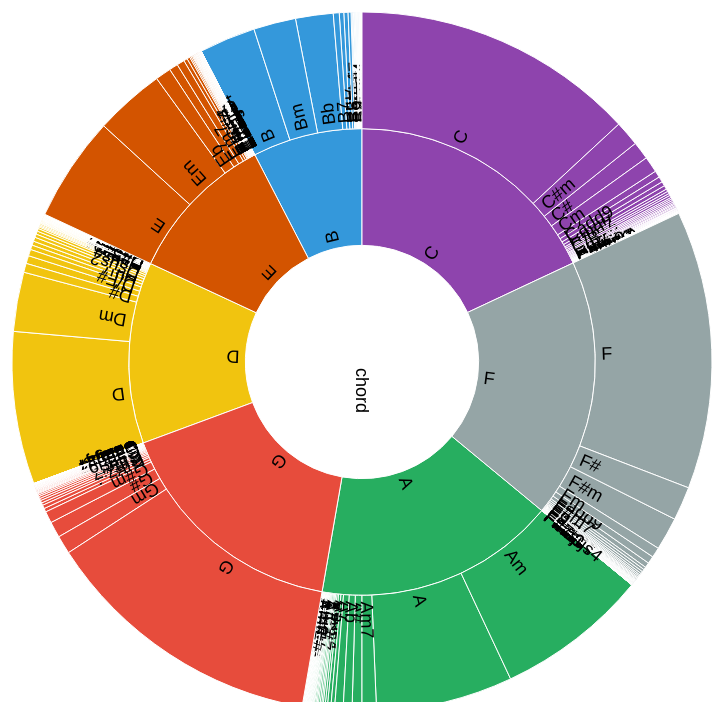
D3 v3 page, settled after 360 driven frames (6 s of simulated time); the page loaded 1 data file(s).



function colores_google(n) {
  var colores_g = ["#3366cc", "#dc3912", "#ff9900", "#109618", "#990099", "#0099c6", "#dd4477", "#66aa00", "#b82e2e", "#316395", "#994499", "#22aa99", "#aaaa11", "#6633cc", "#e67300", "#8b0707", "#651067", "#329262", "#5574a6", "#3b3eac"];
  return colores_g[n % colores_g.length];
}

var width = 960,
    height = 700,
    radius = Math.min(width, height) / 2;

var x = d3.scale.linear()
    .range([0, 2 * Math.PI]);

var y = d3.scale.linear()
    .range([0, radius]);

var color = d3.scale.ordinal().domain(["chord","A", "B", "C", "D", "E", "F", "G"]).range(["white","#27ae60", "#3498db", "#8e44ad", "#f1c40f", "#d35400", "#95a5a6", "#e74c3c"]);

var svg = d3.select("body").append("svg")
    .attr("width", width)
    .attr("height", height)
  .append("g")
    .attr("transform", "translate(" + width / 2 + "," + (height / 2 + 10) + ")");

var partition = d3.layout.partition()
    .value(function(d) { return d.size; });

var arc = d3.svg.arc()
    .startAngle(function(d) { return Math.max(0, Math.min(2 * Math.PI, x(d.x))); })
    .endAngle(function(d) { return Math.max(0, Math.min(2 * Math.PI, x(d.x + d.dx))); })
    .innerRadius(function(d) { return Math.max(0, y(d.y)); })
    .outerRadius(function(d) { return Math.max(0, y(d.y + d.dy)); });

d3.json("data/chord_count2.json", function(error, root) {
  var g = svg.selectAll("g")
      .data(partition.nodes(root))
    .enter().append("g");

  var path = g.append("path")
    .attr("d", arc)
    .style("fill", function(d) { return color((d.children ? d : d.parent).name); })
    .on("click", click);

  var text = g.append("text")
    .attr("transform", function(d) { return "rotate(" + computeTextRotation(d) + ")"; })
    .attr("x", function(d) { return y(d.y); })
    .attr("dx", "6") // margin
    .attr("dy", ".35em") // vertical-align
    .style("font-size","18px")
    .text(function(d) { return d.name; });

  function click(d) {
    // fade out all text elements
    text.transition().attr("opacity", 0);

    path.transition()
      .duration(750)
      .attrTween("d", arcTween(d))
      .each("end", function(e, i) {
          // check if the animated element's data e lies within the visible angle span given in d
          if (e.x >= d.x && e.x < (d.x + d.dx)) {
            // get a selection of the associated text element
            var arcText = d3.select(this.parentNode).select("text");
            // fade in the text element and recalculate positions
            arcText.transition().duration(750)
              .attr("opacity", 1)
              .attr("transform", function() { return "rotate(" + computeTextRotation(e) + ")" })
              .attr("x", function(d) { return y(d.y); });
          }
      });
  }
});

d3.select(self.frameElement).style("height", height + "px");

// Interpolate the scales!
function arcTween(d) {
  var xd = d3.interpolate(x.domain(), [d.x, d.x + d.dx]),
      yd = d3.interpolate(y.domain(), [d.y, 1]),
      yr = d3.interpolate(y.range(), [d.y ? 20 : 0, radius]);
  return function(d, i) {
    return i
        ? function(t) { return arc(d); }
        : function(t) { x.domain(xd(t)); y.domain(yd(t)).range(yr(t)); return arc(d); };
  };
}

function computeTextRotation(d) {
  return (x(d.x + d.dx / 2) - Math.PI / 2) / Math.PI * 180;
}



### data: data/chord_count2.json
{
 "name": "chord",
 "children": [
  {
   "name": "A",
   "children": [
    "{... 2 keys}",
    "{... 2 keys}",
    "{... 2 keys}",
    "{... 2 keys}",
    "{... 2 keys}",
    "{... 2 keys}",
    "{... 2 keys}",
    "{... 2 keys}",
    "... 59 more items"
   ]
  },
  {
   "name": "B",
   "children": [
    "{... 2 keys}",
    "{... 2 keys}",
    "{... 2 keys}",
    "{... 2 keys}",
    "{... 2 keys}",
    "{... 2 keys}",
    "{... 2 keys}",
    "{... 2 keys}",
    "... 45 more items"
   ]
  },
  {
   "name": "C",
   "children": [
    "{... 2 keys}",
    "{... 2 keys}",
    "{... 2 keys}",
    "{... 2 keys}",
    "{... 2 keys}",
    "{... 2 keys}",
    "{... 2 keys}",
    "{... 2 keys}",
    "... 46 more items"
   ]
  },
  {
   "name": "D",
   "children": [
    "{... 2 keys}",
    "{... 2 keys}",
    "{... 2 keys}",
    "{... 2 keys}",
    "{... 2 keys}",
    "{... 2 keys}",
    "{... 2 keys}",
    "{... 2 keys}",
    "... 49 more items"
   ]
  },
  {
   "name": "E",
   "children": [
    "{... 2 keys}",
    "{... 2 keys}",
    "{... 2 keys}",
    "{... 2 keys}",
    "{... 2 keys}",
    "{... 2 keys}",
    "{... 2 keys}",
    "{... 2 keys}",
    "... 51 more items"
   ]
  },
  {
   "name": "F",
   "children": [
    "{... 2 keys}",
    "{... 2 keys}",
    "{... 2 keys}",
    "{... 2 keys}",
    "{... 2 keys}",
    "{... 2 keys}",
    "{... 2 keys}",
    "{... 2 keys}",
    "... 37 more items"
   ]
  },
  {
   "name": "G",
   "children": [
    "{... 2 keys}",
    "{... 2 keys}",
    "{... 2 keys}",
    "{... 2 keys}",
    "{... 2 keys}",
    "{... 2 keys}",
    "{... 2 keys}",
    "{... 2 keys}",
    "... 42 more items"
   ]
  }
 ]
}